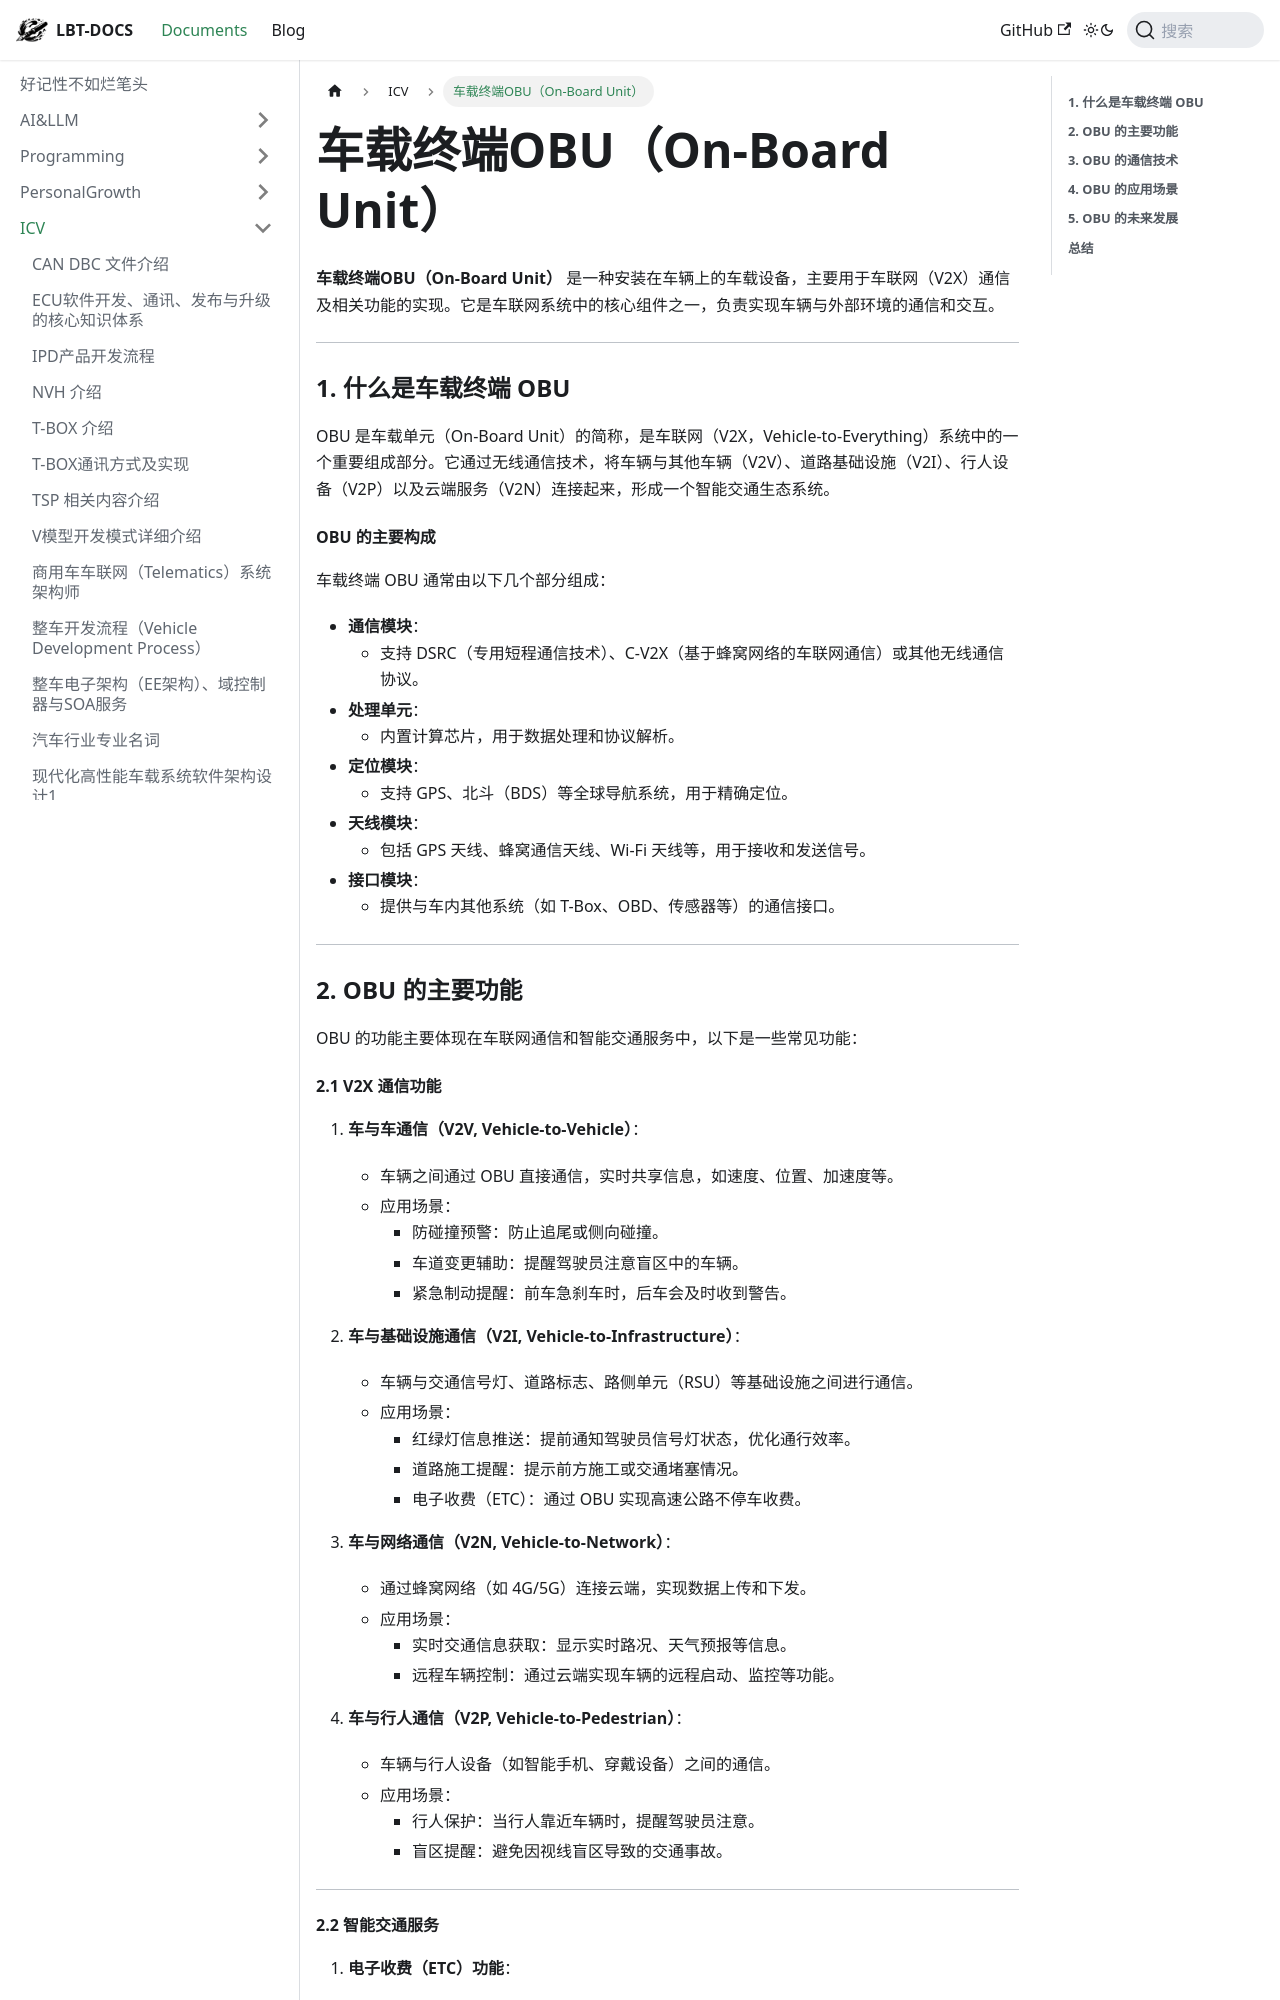

repository: fhvknb/lbt-docs · page: docs/ICV/车载终端OBU（On-Board Unit）.html · generator: docusaurus

**车载终端OBU（On-Board Unit）** 是一种安装在车辆上的车载设备，主要用于车联网（V2X）通信及相关功能的实现。它是车联网系统中的核心组件之一，负责实现车辆与外部环境的通信和交互。

---

### **1. 什么是车载终端 OBU**
OBU 是车载单元（On-Board Unit）的简称，是车联网（V2X，Vehicle-to-Everything）系统中的一个重要组成部分。它通过无线通信技术，将车辆与其他车辆（V2V）、道路基础设施（V2I）、行人设备（V2P）以及云端服务（V2N）连接起来，形成一个智能交通生态系统。

#### **OBU 的主要构成**
车载终端 OBU 通常由以下几个部分组成：
- **通信模块**：
  - 支持 DSRC（专用短程通信技术）、C-V2X（基于蜂窝网络的车联网通信）或其他无线通信协议。
- **处理单元**：
  - 内置计算芯片，用于数据处理和协议解析。
- **定位模块**：
  - 支持 GPS、北斗（BDS）等全球导航系统，用于精确定位。
- **天线模块**：
  - 包括 GPS 天线、蜂窝通信天线、Wi-Fi 天线等，用于接收和发送信号。
- **接口模块**：
  - 提供与车内其他系统（如 T-Box、OBD、传感器等）的通信接口。

---

### **2. OBU 的主要功能**
OBU 的功能主要体现在车联网通信和智能交通服务中，以下是一些常见功能：

#### **2.1 V2X 通信功能**
1. **车与车通信（V2V, Vehicle-to-Vehicle）**：
   - 车辆之间通过 OBU 直接通信，实时共享信息，如速度、位置、加速度等。
   - 应用场景：
     - 防碰撞预警：防止追尾或侧向碰撞。
     - 车道变更辅助：提醒驾驶员注意盲区中的车辆。
     - 紧急制动提醒：前车急刹车时，后车会及时收到警告。

2. **车与基础设施通信（V2I, Vehicle-to-Infrastructure）**：
   - 车辆与交通信号灯、道路标志、路侧单元（RSU）等基础设施之间进行通信。
   - 应用场景：
     - 红绿灯信息推送：提前通知驾驶员信号灯状态，优化通行效率。
     - 道路施工提醒：提示前方施工或交通堵塞情况。
     - 电子收费（ETC）：通过 OBU 实现高速公路不停车收费。

3. **车与网络通信（V2N, Vehicle-to-Network）**：
   - 通过蜂窝网络（如 4G/5G）连接云端，实现数据上传和下发。
   - 应用场景：
     - 实时交通信息获取：显示实时路况、天气预报等信息。
     - 远程车辆控制：通过云端实现车辆的远程启动、监控等功能。

4. **车与行人通信（V2P, Vehicle-to-Pedestrian）**：
   - 车辆与行人设备（如智能手机、穿戴设备）之间的通信。
   - 应用场景：
     - 行人保护：当行人靠近车辆时，提醒驾驶员注意。
     - 盲区提醒：避免因视线盲区导致的交通事故。

---
